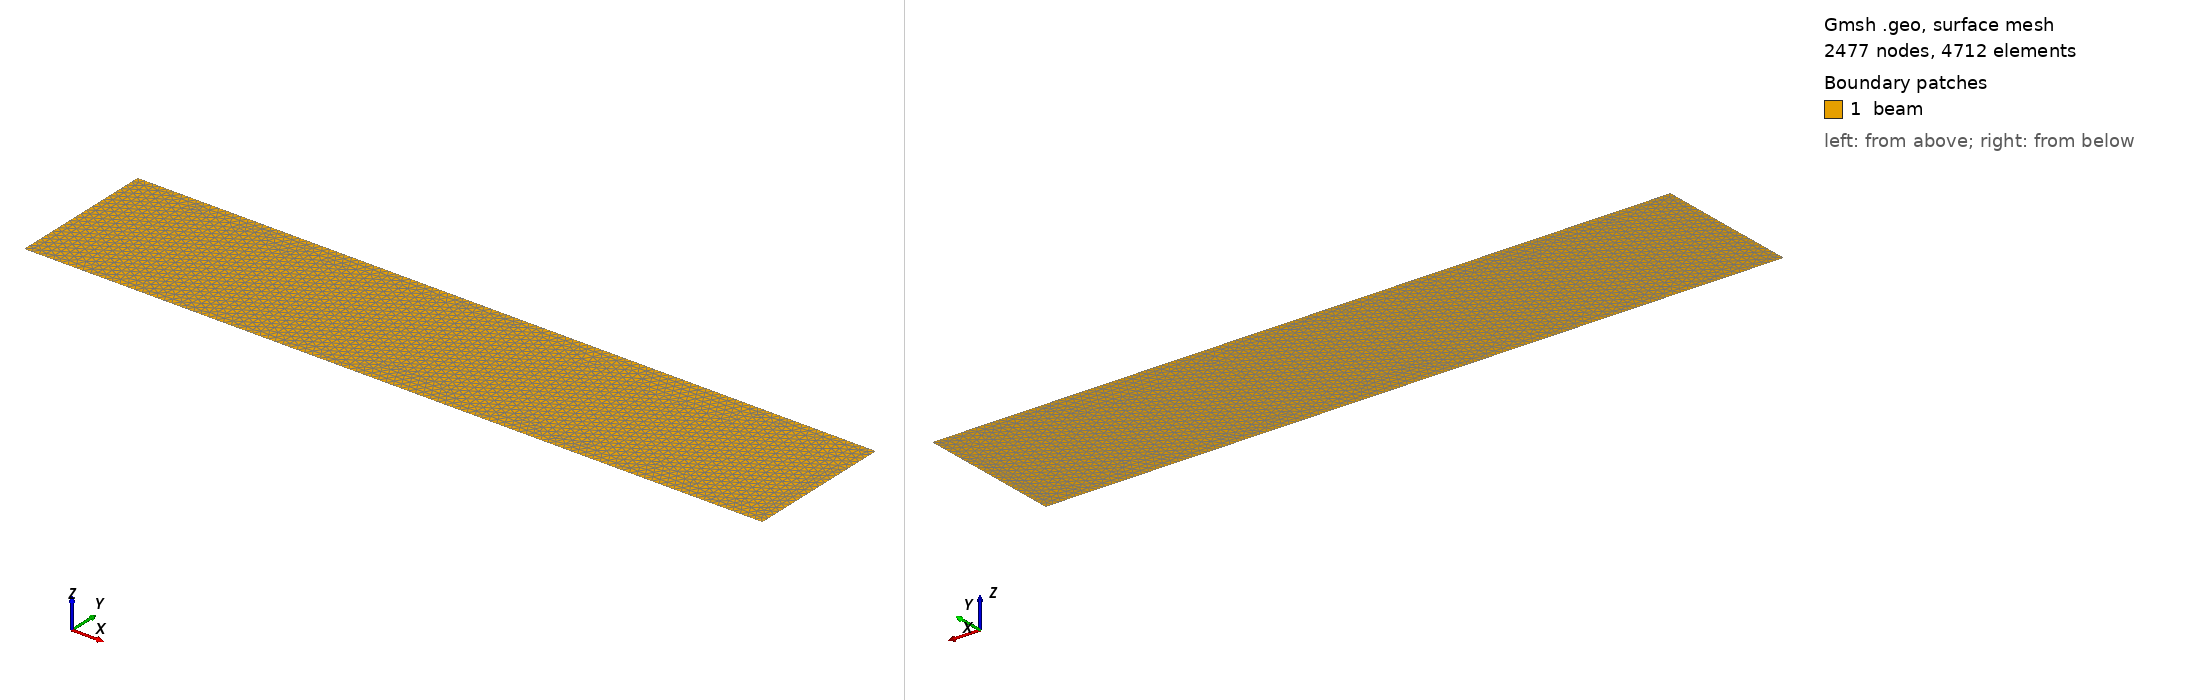

Gmsh geometry script, surface-meshed: 2477 nodes, 4712 surface elements. Boundary patches (legend numbers): 1 beam. Left view from above one corner, right view from below the opposite corner. Legend entries are the model's physical surfaces. The drawing asked Gmsh for element sizes between 1% and 20% of the model's largest extent; the script's own settings can give other sizes.

=== beam2d.geo (drawn) ===
h = 0.1;
L = 10;
R = 1;

Point(1) = {0, R, 0, h};
Point(2) = {0, -R, 0, h};
Point(3) = {L, R, 0, h};
Point(4) = {L, -R, 0, h};

Line(1) = {1, 2};
Line(2) = {2, 4};
Line(3) = {4, 3};
Line(4) = {3, 1};

Line Loop(5) = {1, 2, 3, 4};
Plane Surface(6) = {5};

Physical Line("clamped") = {1};
Physical Line("pressure") = {3};
Physical Surface("beam") = {6};
